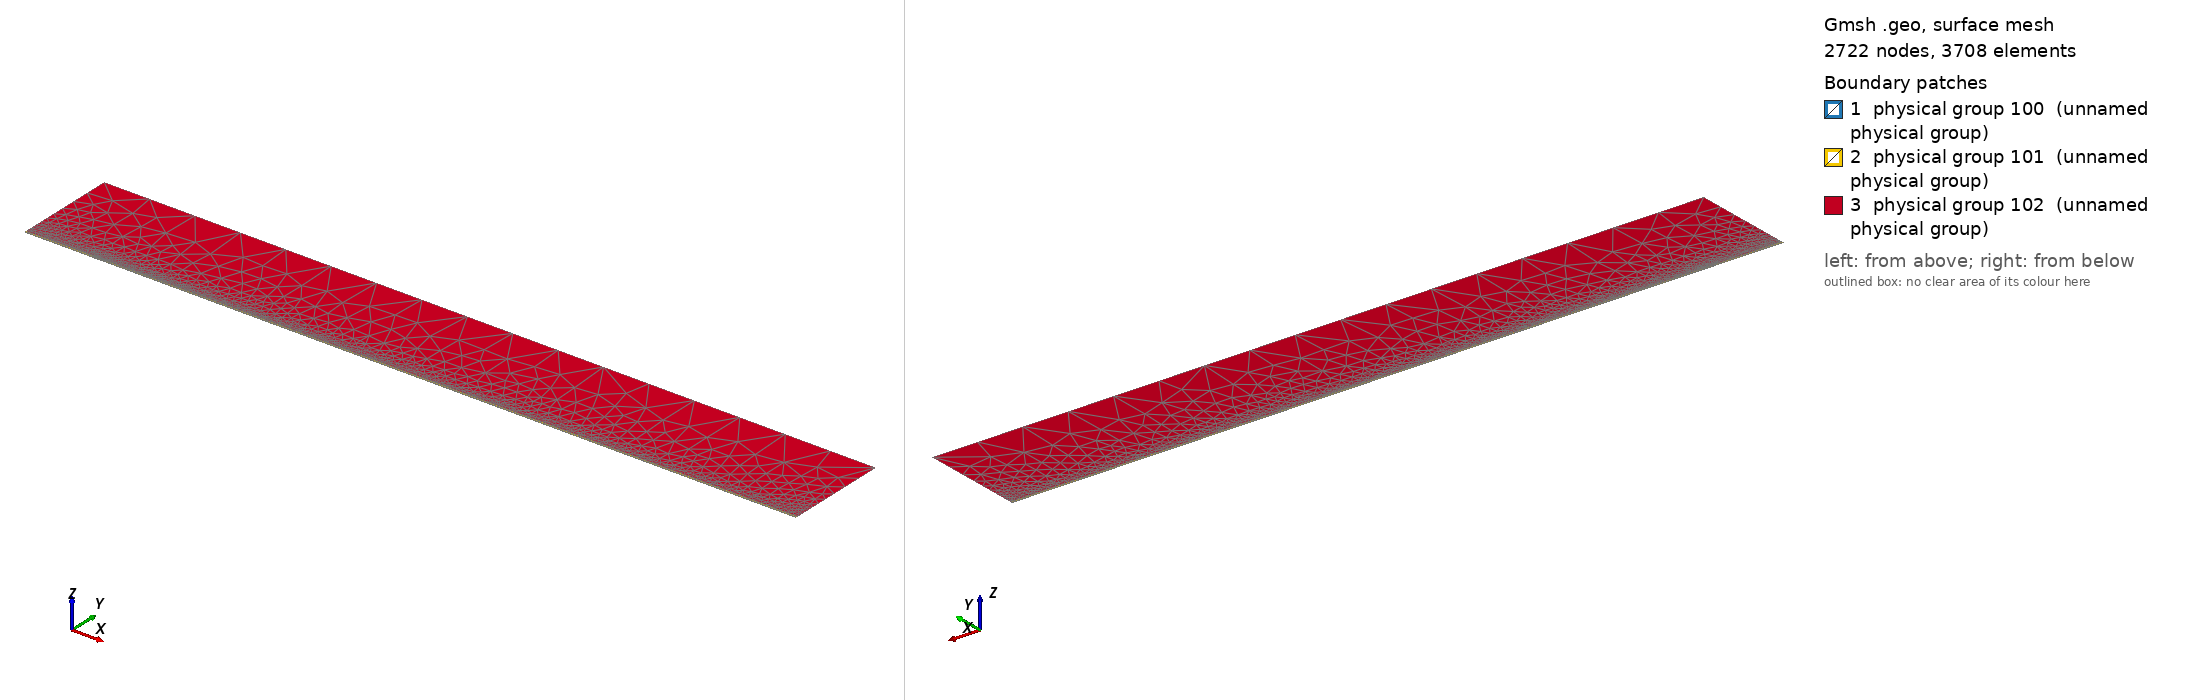

Gmsh geometry script, surface-meshed: 2722 nodes, 3708 surface elements. Boundary patches (legend numbers): 1 physical group 100 (unnamed physical group), 2 physical group 101 (unnamed physical group), 3 physical group 102 (unnamed physical group). Left view from above one corner, right view from below the opposite corner. Legend entries are the model's physical surfaces. The drawing asked Gmsh for element sizes between 1% and 20% of the model's largest extent; the script's own settings can give other sizes.

=== mesh.geo (drawn) ===
// Macro parameters
deltaStar = 1;
D = 0.5 * deltaStar; // depth of the gap 
W = 10 * deltaStar; // width of the gap
r = 16; // length of non-constant quads upstream and downstream of the gap
s = 8; // length of non-constant quads left and right inside the gap
BL = 0.25 * deltaStar; // height of the second layer of quad elements
BL_upper = 3.5 * deltaStar; // height of the third layer of quad elements
x0 = 100 * deltaStar; // x distance from inflow to gap
lengthOutflow = 1000 * deltaStar; // length after the gap
x3 = W + lengthOutflow; // last point of the domain
height = 150 * deltaStar; // height of the triangular region
triagHeightRegion_inflow = height - BL - BL_upper; // height of the triangular region

// Micro parameters
dx = 0.2; // dx of square elements near the leading and trailing edge of the gap (most resolution-demanding points in the domain)
dy = 1.25 * dx; 
size_triag_v_top = 64; // size of the elements in the upper triangular region

// All the value below are between 0 and 1. =1  means the elements are all equal in size. Avoid using values very close to 1, because we dividing by log(p) in the formula.
dy_in_v_right = 1.5; // heighest quad in the upper layer of quads, in the right part of the gap
dy_in_v_left = 1.75; // heighest quad in the upper layer of quads, in the left part of the gap

// fit (check the file scripts/fit_gmsh.py for more details)
p_in_v_left = 1.0335663036230878 - 1.0234149444433507/(W - 0.8098798097181781)^0.5991729377115732; // densitiy concentration of elements inside the gap, vertically, near the left wall.
p_in_v_right = 1.008073572191136 - 1.1471875292840257/(W - 1.2941255994826328)^0.7890392764815325; // densitiy concentration of elements inside the gap, vertically, near the right wall.
p_in_h_bottom = 0.9; // densitiy concentration of elements inside the gap, horizontally. 
p_in_h_top = 0.9; // densitiy concentration of elements inside the gap, horizontally. 

p_out_h = 0.5; // densitiy concentration of elements outside the gap, horizontally.
p_out_h_upper = 0.5; // densitiy concentration of elements outside the gap, horizontally on the upper layer of quads
p_out_v_inflow_dense = 0.8; // densitiy concentration of elements outside the gap, vertically, near the inflow and the gap
p_out_v_inflow_sparse = 0.99; // densitiy concentration of elements outside the gap, vertically, near the inflow and far from the gap
p_out_v_outflow_dense = 0.9; // densitiy concentration of elements outside the gap, vertically, near the outflow and the gap
p_out_v_outflow_sparse = 0.995; // densitiy concentration of elements outside the gap, vertically, near the outflow and far from the gap
p_triag_h_inflow = 0.8; // densitiy concentration of elements in the triangular region of the domain, horizontally.
p_triag_h_outflow = p_triag_h_inflow; // densitiy concentration of elements in the triangular region of the domain, horizontally.

enlarge_triag_inflow = 1.1; // heigher the value, larger the elements in the triangular region near the inflow
enlarge_triag_outflow = 1.1; // heigher the value, larger the elements in the triangular region near the outflow

// Automated parameters 
a_in_v_right = dx / (W / 2);
a_in_v_left = dx / (W / 2);
a_in_h_bottom = dy / (D / 2);
a_in_h_top = dx / (D / 2);
a_out_h = dx / BL;
a_out_v_inflow_dense = dx / r;
a_out_v_outflow_dense = dx / r;

// for the derivation of the formula, see file 20250123_gmshFormula.md in the docs folder
N_in_v_right = Ceil( Log (a_in_v_right / (1 - p_in_v_right + a_in_v_right * p_in_v_right)) / Log(p_in_v_right) );
N_in_v_left = Ceil( Log (a_in_v_left / (1 - p_in_v_left + a_in_v_left * p_in_v_left)) / Log(p_in_v_left) );
N_in_h_bottom = Ceil( Log (a_in_h_bottom / (1 - p_in_h_bottom + a_in_h_bottom * p_in_h_bottom)) / Log(p_in_h_bottom) );
N_in_h_top = Ceil( Log (a_in_h_top / (1 - p_in_h_top + a_in_h_top * p_in_h_top)) / Log(p_in_h_top) );
N_out_h = Ceil( Log (a_out_h / (1 - p_out_h + a_out_h * p_out_h)) / Log(p_out_h) ) + 1; // + 1 is to correct the fact that the distance is too small to properly approximate the dx length
N_out_v_inflow_dense = Ceil( Log (a_out_v_inflow_dense / (1 - p_out_v_inflow_dense + a_out_v_inflow_dense * p_out_v_inflow_dense)) / Log(p_out_v_inflow_dense) );
N_out_v_outflow_dense = Ceil( Log (a_out_v_outflow_dense / (1 - p_out_v_outflow_dense + a_out_v_outflow_dense * p_out_v_outflow_dense)) / Log(p_out_v_outflow_dense) );

p_for_a_out_v_inflow_sparse_computation = p_out_v_inflow_dense;
p_for_a_out_v_outflow_sparse_computation = (p_out_v_outflow_dense + p_out_v_outflow_dense) / 2;
a_out_v_inflow_sparse = r / (x0 - r) * (1 - p_for_a_out_v_inflow_sparse_computation) / (1 - p_for_a_out_v_inflow_sparse_computation^(N_out_v_inflow_dense + 1));
a_out_v_outflow_sparse = r / (lengthOutflow - r) * (1 - p_for_a_out_v_outflow_sparse_computation) / (1 - p_for_a_out_v_outflow_sparse_computation^(N_out_v_outflow_dense + 1));

N_out_v_inflow_sparse = Ceil( Log(a_out_v_inflow_sparse / (1 - p_out_v_inflow_sparse + a_out_v_inflow_sparse * p_out_v_inflow_sparse)) / Log(p_out_v_inflow_sparse) );
N_out_v_outflow_sparse = Ceil( Log(a_out_v_outflow_sparse / (1 - p_out_v_outflow_sparse + a_out_v_outflow_sparse * p_out_v_outflow_sparse)) / Log(p_out_v_outflow_sparse) );


// second layer of quads
a_out_h_upper = (BL) / (BL_upper) * (1 - p_out_h) / (1 - p_out_h^(N_out_h + 1));
N_out_h_upper = Ceil( Log(a_out_h_upper / (1 - p_out_h_upper + a_out_h_upper * p_out_h_upper)) / Log(p_out_h_upper) );

// ---------------------------
// for triangular region
// ---------------------------
a_triag_h_inflow = (BL_upper) / (triagHeightRegion_inflow) * (1 - p_out_h_upper) / (1 - p_out_h_upper^(N_out_h_upper + 1));
a_triag_h_outflow = a_triag_h_inflow;
N_triag_v_top = Ceil( (x3 + x0) / size_triag_v_top ); // we assume p_triag_v = 1, otherwise the formula is different
N_triag_h_inflow = Ceil( Log(a_triag_h_inflow / (1 - p_triag_h_inflow + a_triag_h_inflow * p_triag_h_inflow)) / Log(p_triag_h_inflow) );
N_triag_h_outflow = Ceil( Log(a_triag_h_outflow / (1 - p_triag_h_outflow + a_triag_h_outflow * p_triag_h_outflow)) / Log(p_triag_h_outflow) );
N_triag_h_inflow = Ceil( N_triag_h_inflow / enlarge_triag_inflow );
N_triag_h_outflow = Ceil( N_triag_h_outflow / enlarge_triag_outflow );

Point(1) = {-x0, 0, 0};
Point(2) = {0,0,0};
Point(3) = {0,-D,0};
Point(4) = {W,-D,0};
Point(5) = {W,0,0};
Point(6) = {x3,0,0};
Point(8) = {x3,height,0};
Point(7) = {x3,BL,0};
Point(9) = {-x0,height,0};
Point(10) = {-x0,BL,0};
Point(11) = {0,BL,0};
Point(12) = {W,BL,0};
Point(13) = {W/2,0,0};
Point(14) = {W/2,BL,0};
Point(15) = {0,-D/2,0};
Point(16) = {W/2,-D,0};
Point(17) = {W,-D/2,0};
Point(18) = {-r,0,0};
Point(19) = {-r,BL,0};
Point(20) = {W + r,0,0};
Point(21) = {W + r,BL,0};
Point(22) = {-x0,BL+BL_upper,0};
Point(23) = {-r,BL+BL_upper,0};
Point(24) = {W + r,BL+BL_upper,0};
Point(25) = {x3,BL+BL_upper,0};
Point(26) = {0,BL+BL_upper,0};
Point(27) = {W/2,BL+BL_upper,0};
Point(28) = {W,BL+BL_upper,0};

Line(1) = {1,18};
Line(2) = {2,15};
Line(3) = {3,16};
Line(4) = {4,17};
Line(5) = {5,20};
Line(6) = {6,7};
Line(7) = {7,25};
Line(8) = {8,9};
Line(9) = {9,22};
Line(10) = {10,19};
Line(11) = {10,1};
Line(12) = {11,14};
Line(13) = {12,21};
Line(14) = {2,13};
Line(15) = {15,3};
Line(16) = {16,4};
Line(17) = {17,5};
Line(18) = {13,5};
Line(19) = {14,12};
Line(20) = {18,2};
Line(21) = {20,6};
Line(22) = {21,7};
Line(23) = {19,11};
Line(24) = {22,10};
Line(25) = {25,8};
Line(26) = {25,24};
Line(27) = {22,23};
Line(30) = {23,26};
Line(31) = {26,27};
Line(32) = {27,28};
Line(33) = {28,24};

// outer quads
Curve Loop(1) = {5, 21, 6, -22, -13, -19, -12, -23, -10, 11, 1, 20, 14, 18};
Plane Surface(1) = {1};

// inside gap
Curve Loop(2) = {2, 15, 3, 16, 4, 17, -18, -14};
Plane Surface(2) = {2};

// triangular region
Curve Loop(3) = {-26, 25, 8, 9, 27, 30, 31,32,33};
Plane Surface(3) = {3};

// 3rd layer of quads
Curve Loop(4) = {-24, 27, 30, 31,32,33, -26,-7,-22,-13,-19,-12,-23,-10};

Plane Surface(4) = {4};


// This defines the surfaces that will be meshed with quad elements
Transfinite Surface {1} = {1, 6, 7, 10};
Transfinite Surface {2} = {3, 4, 5, 2}; // number '2' must match the number '2' of plane surface
Transfinite Surface {4} = {7, 25, 22, 10};

Transfinite Curve {18, 16, 19,32} = N_in_v_right Using Progression p_in_v_right;
Transfinite Curve {-14, -3, -12, -31} = N_in_v_left Using Progression p_in_v_left;

Transfinite Curve {15, -4} = N_in_h_bottom Using Progression p_in_h_bottom;
Transfinite Curve {-2, 17} = N_in_h_top Using Progression p_in_h_top;


Transfinite Curve {11, -6} = N_out_h Using Progression p_out_h;
Transfinite Curve {24, 28, 29, -7} = N_out_h_upper Using Progression p_out_h_upper;
Transfinite Curve {10, 1, 27} = N_out_v_inflow_sparse Using Progression p_out_v_inflow_sparse;
Transfinite Curve {20, 23, 30} = N_out_v_inflow_dense Using Progression p_out_v_inflow_dense;
Transfinite Curve {-21, -22, 26} = N_out_v_outflow_sparse Using Progression p_out_v_outflow_sparse;
Transfinite Curve {-5, -13,-33} = N_out_v_outflow_dense Using Progression p_out_v_outflow_dense;

Recombine Surface {1, 2, 4};

// for triangluar region
Transfinite Curve {8} = N_triag_v_top Using Progression 1;
Transfinite Curve {-25} = N_triag_h_outflow Using Progression p_triag_h_outflow;
Transfinite Curve {9} = N_triag_h_inflow Using Progression p_triag_h_inflow;


// defining boundary
Physical Curve(1) = {9,24,11}; // inlet
Physical Curve(2) = {7,25,6}; // outlet
Physical Curve(3) = {8}; // top
Physical Curve(4) = {1, 20, 2, 15, 3, 16, 4, 17, 5, 21}; // wall


Physical Surface(100) = {1};
Physical Surface(101) = {2, 4};
Physical Surface(102) = {3};
